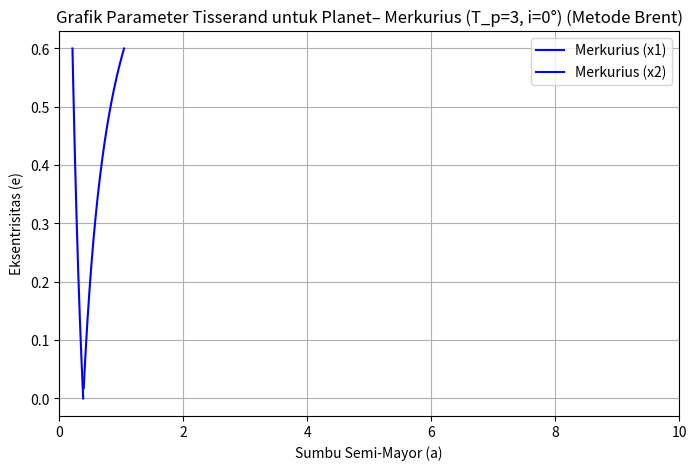
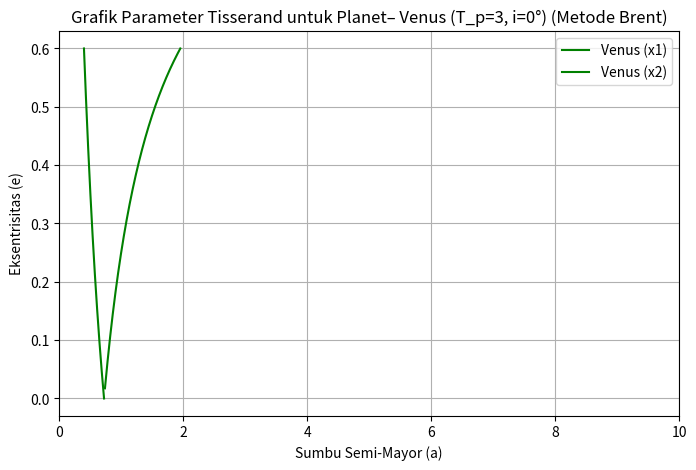
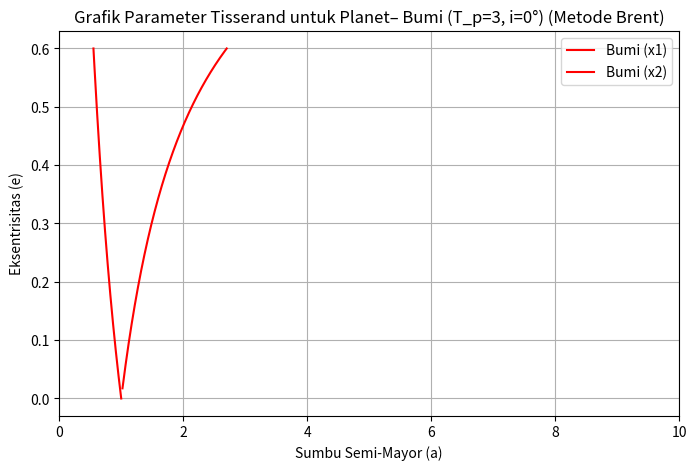
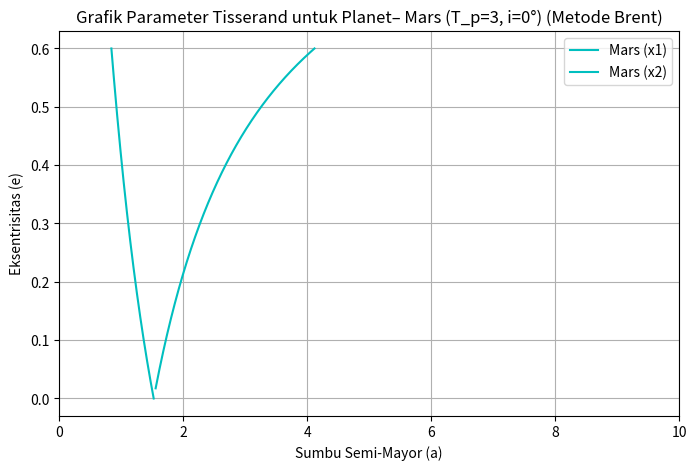
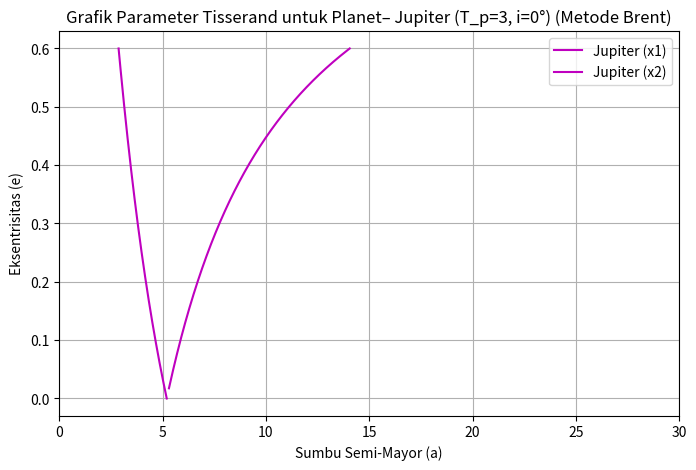
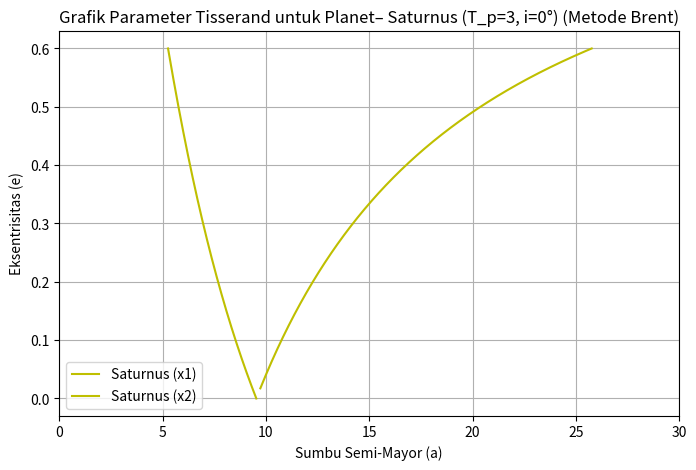
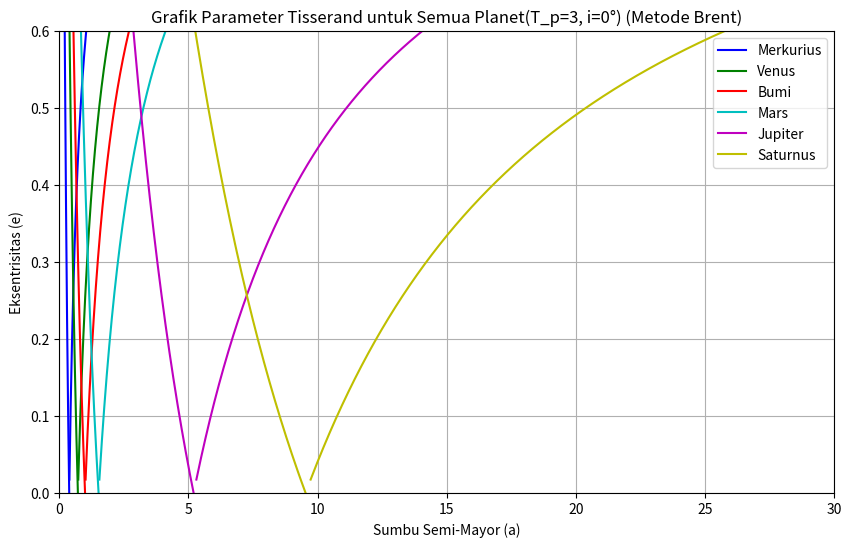

Generate these figures, in order, with matplotlib:
import numpy as np
import matplotlib.pyplot as plt
import math

# 1. Metode Brent
def brent_method(func, a, b, tolerance=1e-6, max_iterations=100):
    fa = func(a)
    fb = func(b)

    if fa * fb > 0:
        return np.nan  # Tidak bisa jika tanda tidak berbeda

    c = a
    fc = fa
    d = e = b - a

    for _ in range(max_iterations):
        if fb == 0:
            return b

        if fa * fb > 0:
            a = c
            fa = fc
            d = e = b - a

        if abs(fa) < abs(fb):
            c, b = b, a
            a = c
            fc, fb = fb, fa
            fa = fc

        tol = 2 * tolerance * abs(b) + tolerance
        m = 0.5 * (a - b)

        if abs(m) <= tol or fb == 0:
            return b

        if abs(e) > tol and abs(fc) > abs(fb):
            s = fb / fc
            if a == c:
                p = 2 * m * s
                q = 1 - s
            else:
                q = fc / fa
                r = fb / fa
                p = s * (2 * m * q * (q - r) - (b - c) * (r - 1))
                q = (q - 1) * (r - 1) * (s - 1)

            if p > 0:
                q = -q
            p = abs(p)

            if (2 * p < min(3 * m * q - abs(tol * q), abs(e * q))):
                e = d
                d = p / q
            else:
                d = m
                e = m
        else:
            d = m
            e = m

        c = b
        fc = fb

        if abs(d) > tol:
            b = b + d
        else:
            b = b + (tol if m > 0 else -tol)

        fb = func(b)

    return b

# 2. Parameter Input
TISSERAND_PARAM = 3        # Nilai T_p
INCLINATION_DEG = 0        # Inklinasi orbit (derajat)
COS_I           = math.cos(math.radians(INCLINATION_DEG))

# Sumbu semi-mayor planet (AU)
PLANET_A = {
    0.387: "Merkurius",
    0.723: "Venus",
    1.000: "Bumi",
    1.524: "Mars",
    5.203: "Jupiter",
    9.537: "Saturnus"
}

# Rentang eksentrisitas
E_VALUES = np.linspace(0, 0.6, 6000)

# 3. Equation Solver untuk x menggunakan Brent
def compute_x_values(T_p, cos_i, e):
    def equation(x):
        return 2 * cos_i * x**3 - T_p * x**2 + (1 - e**2)

    # Dua akar dengan interval berbeda
    root1 = brent_method(equation, 0.01, 1.0)
    root2 = brent_method(equation, 1.01, 3.0)
    return root1, root2

# 4. Plotting Per Planet
def plot_per_planet(a_planet, planet_name, color):
    a1_results = []
    a2_results = []

    for e in E_VALUES:
        x1, x2 = compute_x_values(TISSERAND_PARAM, COS_I, e)
        a1_results.append((x1**2 * a_planet) / (1 - e**2))
        a2_results.append((x2**2 * a_planet) / (1 - e**2))

    plt.figure(figsize=(8, 5))
    plt.plot(a1_results, E_VALUES, linestyle='-', color=color, label=f"{planet_name} (x1)")
    plt.plot(a2_results, E_VALUES, linestyle='-', color=color, label=f"{planet_name} (x2)")
    plt.xlabel("Sumbu Semi-Mayor (a)")
    plt.ylabel("Eksentrisitas (e)")
    plt.title(f"Grafik Parameter Tisserand untuk Planet– {planet_name} (T_p={TISSERAND_PARAM}, i={INCLINATION_DEG}°) (Metode Brent)")
    plt.grid(True)
    plt.legend()
    plt.xlim(0, 30 if a_planet > 1.524 else 10)
    plt.show()

    return a1_results, a2_results

# 5. Plot Gabungan Semua Planet
def plot_combined(all_a1, all_a2, labels, colors):
    plt.figure(figsize=(10, 6))

    for idx in range(len(all_a1)):
        plt.plot(all_a1[idx], E_VALUES, linestyle='-', color=colors[idx], label=labels[idx])
        plt.plot(all_a2[idx], E_VALUES, linestyle='-', color=colors[idx])

    plt.xlabel("Sumbu Semi-Mayor (a)")
    plt.ylabel("Eksentrisitas (e)")
    plt.title(f"Grafik Parameter Tisserand untuk Semua Planet(T_p={TISSERAND_PARAM}, i={INCLINATION_DEG}°) (Metode Brent)")
    plt.grid(True)
    plt.legend()
    plt.xlim(0, 30)
    plt.ylim(0, 0.6)
    plt.show()

# 6. Main Program
def main():
    colors = ['b', 'g', 'r', 'c', 'm', 'y']

    all_a1_values = []
    all_a2_values = []
    labels = []

    for idx, (a_planet, planet_name) in enumerate(PLANET_A.items()):
        color = colors[idx % len(colors)]
        a1, a2 = plot_per_planet(a_planet, planet_name, color)

        all_a1_values.append(a1)
        all_a2_values.append(a2)
        labels.append(planet_name)

    plot_combined(all_a1_values, all_a2_values, labels, colors)

# Program Start
if __name__ == "__main__":
    main()
